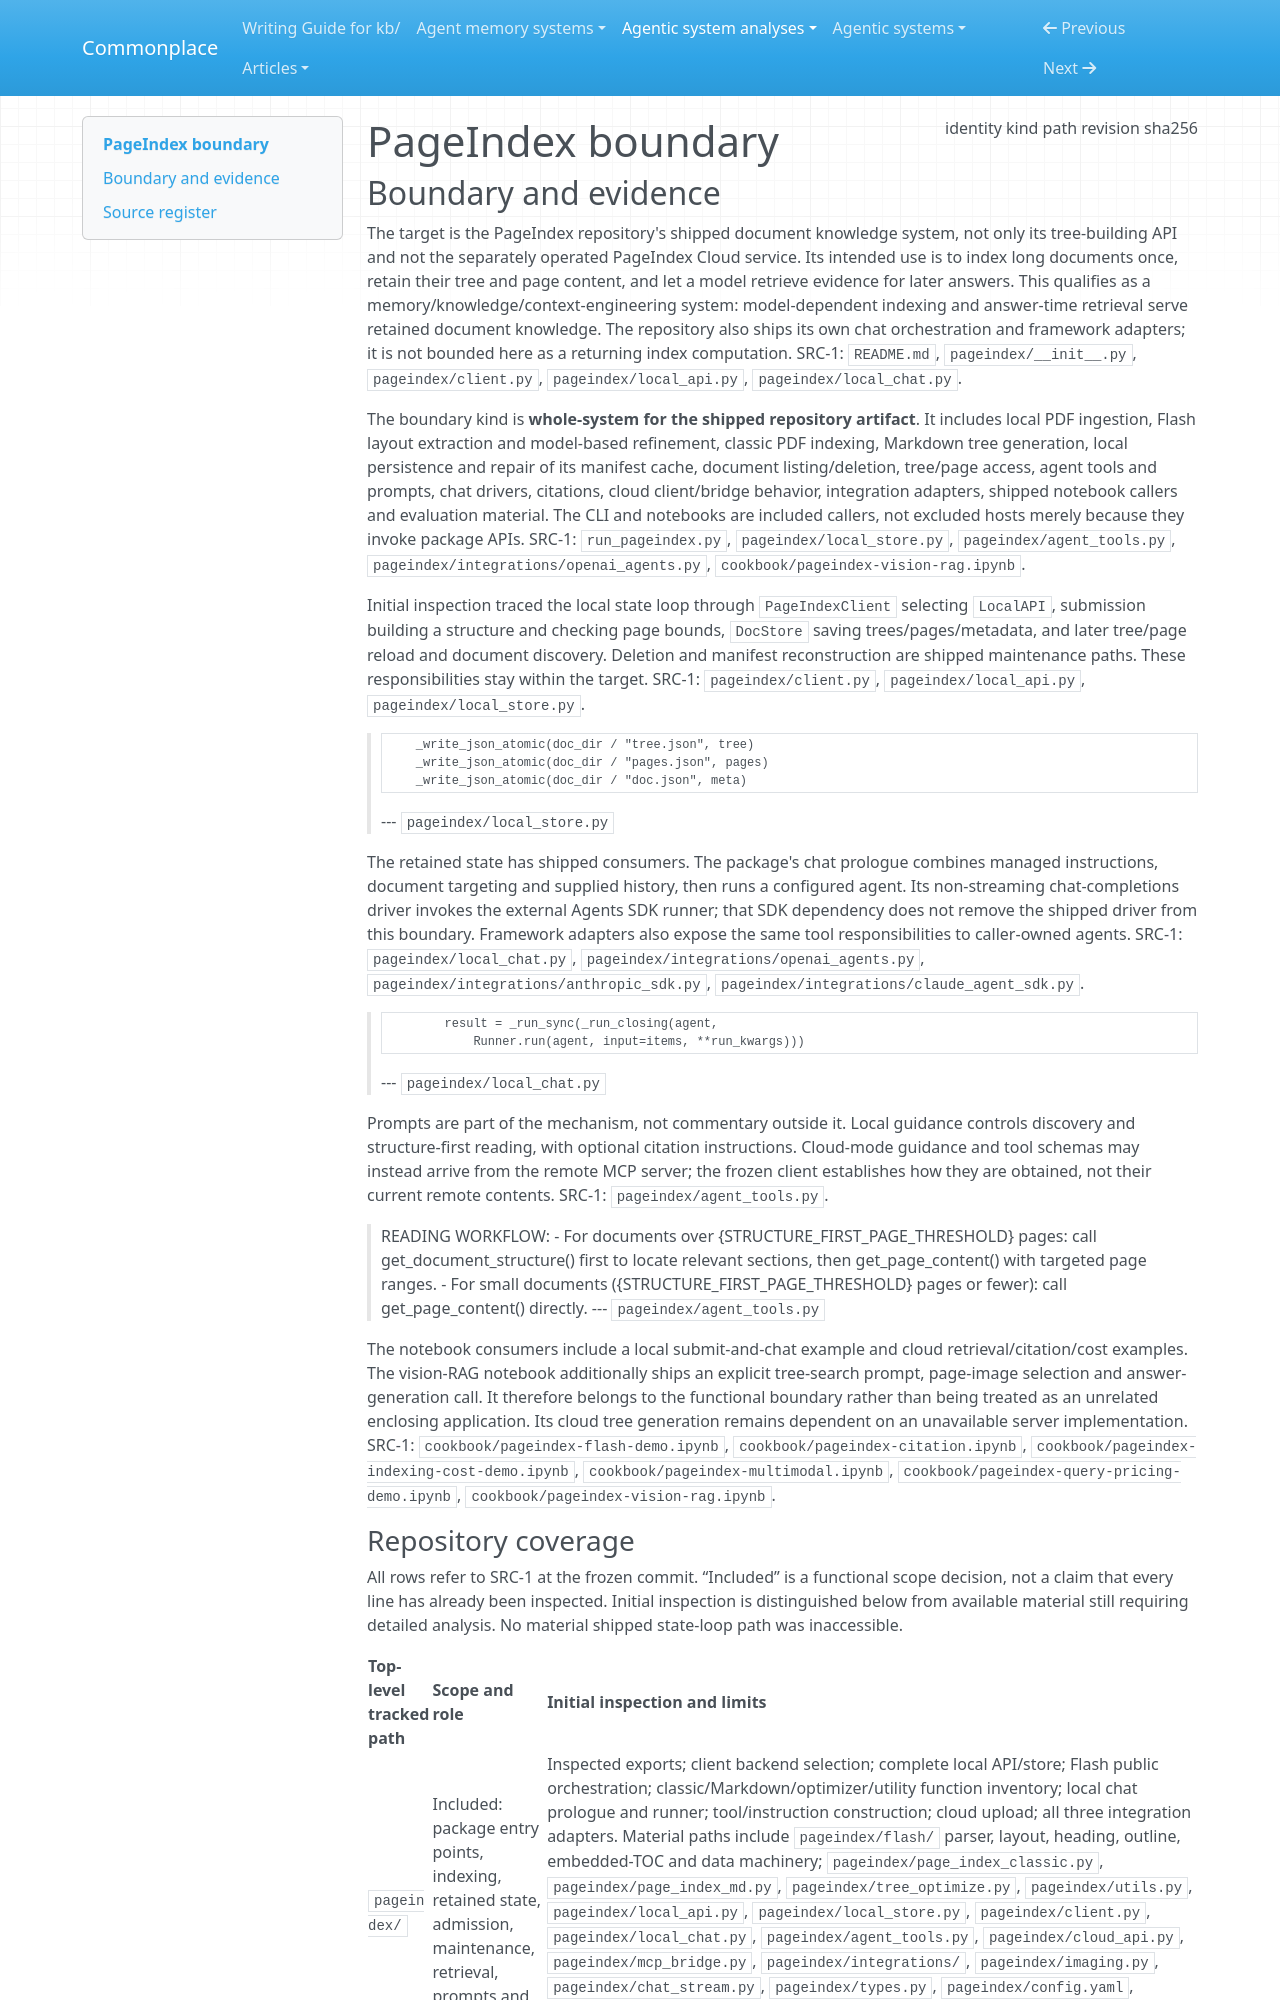

repository: zby/commonplace · page: agentic-system-analyses/retained/pageindex/boundary/index.html · generator: mkdocs

---
type: agentic-system-analyses/types/agentic-system-boundary.md
description: "PageIndex's shipped document indexing, persistent storage, retrieval and chat paths at af92d9658a6a9c0ae31171b43198db28951af2f4."
run-id: AAS-2026-10-15-pageindex-50056ef72767-01
result-disposition: complete
target-class: memory/knowledge/context-engineering system
boundary-kind: whole-system
reviewed-boundary: af92d9658a6a9c0ae31171b43198db28951af2f4
analysis-cutoff: "2026-10-15"
evidence-tier: code-grounded
source:
  identity: https://github.com/VectifyAI/PageIndex
  kind: git
  path: /home/zby/llm/commonplace/.commonplace/worktrees/pageindex-50056ef72767/related-systems/VectifyAI--PageIndex
  revision: af92d9658a6a9c0ae31171b43198db28951af2f4
  sha256: null
---

# PageIndex boundary

## Boundary and evidence

The target is the PageIndex repository's shipped document knowledge system, not only its tree-building API and not the separately operated PageIndex Cloud service. Its intended use is to index long documents once, retain their tree and page content, and let a model retrieve evidence for later answers. This qualifies as a memory/knowledge/context-engineering system: model-dependent indexing and answer-time retrieval serve retained document knowledge. The repository also ships its own chat orchestration and framework adapters; it is not bounded here as a returning index computation. SRC-1: `README.md`, `pageindex/__init__.py`, `pageindex/client.py`, `pageindex/local_api.py`, `pageindex/local_chat.py`.

The boundary kind is **whole-system for the shipped repository artifact**. It includes local PDF ingestion, Flash layout extraction and model-based refinement, classic PDF indexing, Markdown tree generation, local persistence and repair of its manifest cache, document listing/deletion, tree/page access, agent tools and prompts, chat drivers, citations, cloud client/bridge behavior, integration adapters, shipped notebook callers and evaluation material. The CLI and notebooks are included callers, not excluded hosts merely because they invoke package APIs. SRC-1: `run_pageindex.py`, `pageindex/local_store.py`, `pageindex/agent_tools.py`, `pageindex/integrations/openai_agents.py`, `cookbook/pageindex-vision-rag.ipynb`.

Initial inspection traced the local state loop through `PageIndexClient` selecting `LocalAPI`, submission building a structure and checking page bounds, `DocStore` saving trees/pages/metadata, and later tree/page reload and document discovery. Deletion and manifest reconstruction are shipped maintenance paths. These responsibilities stay within the target. SRC-1: `pageindex/client.py`, `pageindex/local_api.py`, `pageindex/local_store.py`.

>         _write_json_atomic(doc_dir / "tree.json", tree)
>         _write_json_atomic(doc_dir / "pages.json", pages)
>         _write_json_atomic(doc_dir / "doc.json", meta)
> --- `pageindex/local_store.py`

The retained state has shipped consumers. The package's chat prologue combines managed instructions, document targeting and supplied history, then runs a configured agent. Its non-streaming chat-completions driver invokes the external Agents SDK runner; that SDK dependency does not remove the shipped driver from this boundary. Framework adapters also expose the same tool responsibilities to caller-owned agents. SRC-1: `pageindex/local_chat.py`, `pageindex/integrations/openai_agents.py`, `pageindex/integrations/anthropic_sdk.py`, `pageindex/integrations/claude_agent_sdk.py`.

>             result = _run_sync(_run_closing(agent,
>                 Runner.run(agent, input=items, **run_kwargs)))
> --- `pageindex/local_chat.py`

Prompts are part of the mechanism, not commentary outside it. Local guidance controls discovery and structure-first reading, with optional citation instructions. Cloud-mode guidance and tool schemas may instead arrive from the remote MCP server; the frozen client establishes how they are obtained, not their current remote contents. SRC-1: `pageindex/agent_tools.py`.

> READING WORKFLOW:
> - For documents over {STRUCTURE_FIRST_PAGE_THRESHOLD} pages: call get_document_structure() first to locate relevant sections, then get_page_content() with targeted page ranges.
> - For small documents ({STRUCTURE_FIRST_PAGE_THRESHOLD} pages or fewer): call get_page_content() directly.
> --- `pageindex/agent_tools.py`

The notebook consumers include a local submit-and-chat example and cloud retrieval/citation/cost examples. The vision-RAG notebook additionally ships an explicit tree-search prompt, page-image selection and answer-generation call. It therefore belongs to the functional boundary rather than being treated as an unrelated enclosing application. Its cloud tree generation remains dependent on an unavailable server implementation. SRC-1: `cookbook/pageindex-flash-demo.ipynb`, `cookbook/pageindex-citation.ipynb`, `cookbook/pageindex-indexing-cost-demo.ipynb`, `cookbook/pageindex-multimodal.ipynb`, `cookbook/pageindex-query-pricing-demo.ipynb`, `cookbook/pageindex-vision-rag.ipynb`.
